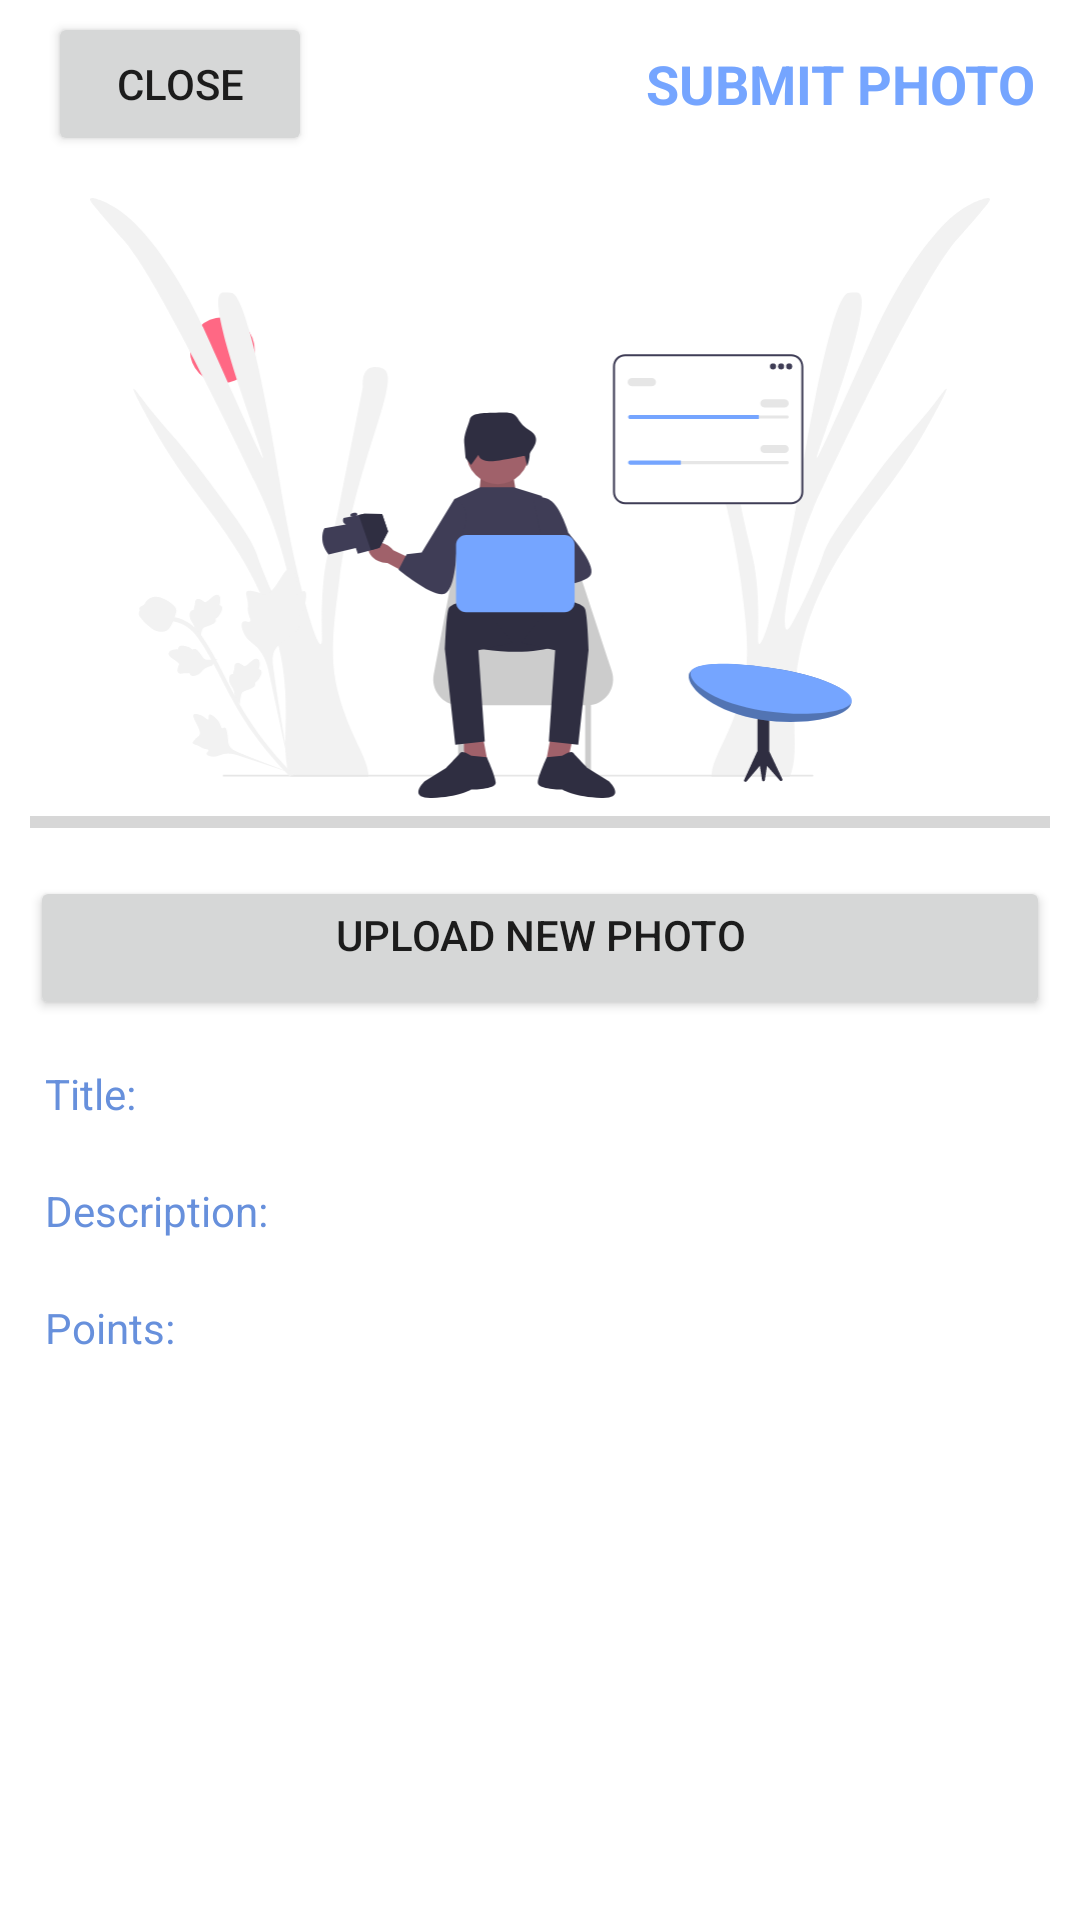

Layout XML and referenced resources for this Android screen:
<!-- AndroidManifest.xml: application theme Theme.FamilFunctions_Team14 -->
<!-- res/layout/activity_child_submission.xml -->
<?xml version="1.0" encoding="utf-8"?>
<LinearLayout xmlns:android="http://schemas.android.com/apk/res/android"
    xmlns:app="http://schemas.android.com/apk/res-auto"
    android:orientation="vertical"
    xmlns:tools="http://schemas.android.com/tools"
    android:layout_width="match_parent"
    android:layout_height="match_parent"
    tools:context=".PostActivity">

    <com.google.android.material.appbar.AppBarLayout
        android:layout_width="match_parent"
        android:layout_height="wrap_content"
        android:id="@+id/bar"
        android:background="?android:attr/windowBackground">

        <androidx.appcompat.widget.Toolbar
            android:layout_width="match_parent"
            android:layout_height="wrap_content"
            android:background="?android:attr/windowBackground"
            android:id="@+id/toolbar">

            <RelativeLayout
                android:layout_width="match_parent"
                android:layout_height="wrap_content">

                <Button
                    android:layout_width="wrap_content"
                    android:layout_height="wrap_content"
                    android:layout_alignParentStart="true"
                    android:text="CLOSE"
                    android:id="@+id/close"/>

                <TextView
                    android:id="@+id/post"
                    android:layout_width="wrap_content"
                    android:layout_height="wrap_content"
                    android:layout_alignParentEnd="true"
                    android:layout_centerVertical="true"
                    android:layout_marginRight="15dp"
                    android:text="SUBMIT PHOTO"
                    android:textColor="@color/primary_light"
                    android:textSize="18dp"
                    android:textStyle="bold" />

            </RelativeLayout>

        </androidx.appcompat.widget.Toolbar>

    </com.google.android.material.appbar.AppBarLayout>

    <LinearLayout
        android:layout_width="match_parent"
        android:layout_height="wrap_content"
        android:padding="10dp"
        android:orientation="vertical">

        <ImageView
            android:layout_width="match_parent"
            android:layout_height="200dp"
            android:layout_gravity="center"
            android:src="@drawable/multitasking"
            android:id="@+id/image_to_change"/>

        <ProgressBar
            android:id="@+id/progress_bar"
            android:layout_width="match_parent"
            android:layout_height="wrap_content"
            style="@style/Widget.AppCompat.ProgressBar.Horizontal"/>

        <Button
            android:id="@+id/choose_file"
            android:layout_width="match_parent"
            android:layout_height="wrap_content"
            android:layout_marginTop="10dp"
            android:gravity="center_horizontal"
            android:text="Upload new photo"/>

        <TextView
            android:id="@+id/title_of_chore"
            android:layout_width="match_parent"
            android:layout_height="wrap_content"
            android:text="Title: "
            android:textColor="@color/primary_dark"
            android:padding="5dp"
            android:layout_marginTop="10dp"/>

        <TextView
            android:id="@+id/description_of_chore"
            android:layout_width="match_parent"
            android:layout_height="wrap_content"
            android:text="Description: "
            android:textColor="@color/primary_dark"
            android:padding="5dp"
            android:layout_marginTop="10dp"/>

        <TextView
            android:id="@+id/points_of_chore"
            android:layout_width="match_parent"
            android:layout_height="wrap_content"
            android:text="Points: "
            android:textColor="@color/primary_dark"
            android:padding="5dp"
            android:layout_marginTop="10dp"
            android:inputType="numberSigned"/>


    </LinearLayout>

</LinearLayout>
<!-- resources referenced by this layout -->
<resources>
  <color name="primary_dark">#6790DC</color>
  <color name="primary_light">#75a5ff</color>
  <!-- drawable multitasking: vector/xml drawable (drawable, 17901 chars, omitted) -->
  <style name="Theme.FamilFunctions_Team14" parent="Theme.MaterialComponents.DayNight.DarkActionBar">
          
          <item name="colorPrimary">@color/primary_light</item>
          <item name="colorPrimaryVariant">@color/primary_dark</item>
          <item name="colorOnPrimary">@color/white</item>
          
          <item name="colorSecondary">@color/teal_200</item>
          <item name="colorSecondaryVariant">@color/teal_700</item>
          <item name="colorOnSecondary">@color/black</item>
          
          <item name="android:statusBarColor">?attr/colorPrimaryVariant</item>
          
      </style>
  <color name="white">#FFFFFFFF</color>
  <color name="teal_200">#75a5ff</color>
  <color name="teal_700">#6790DC</color>
  <color name="black">#FF000000</color>
</resources>
